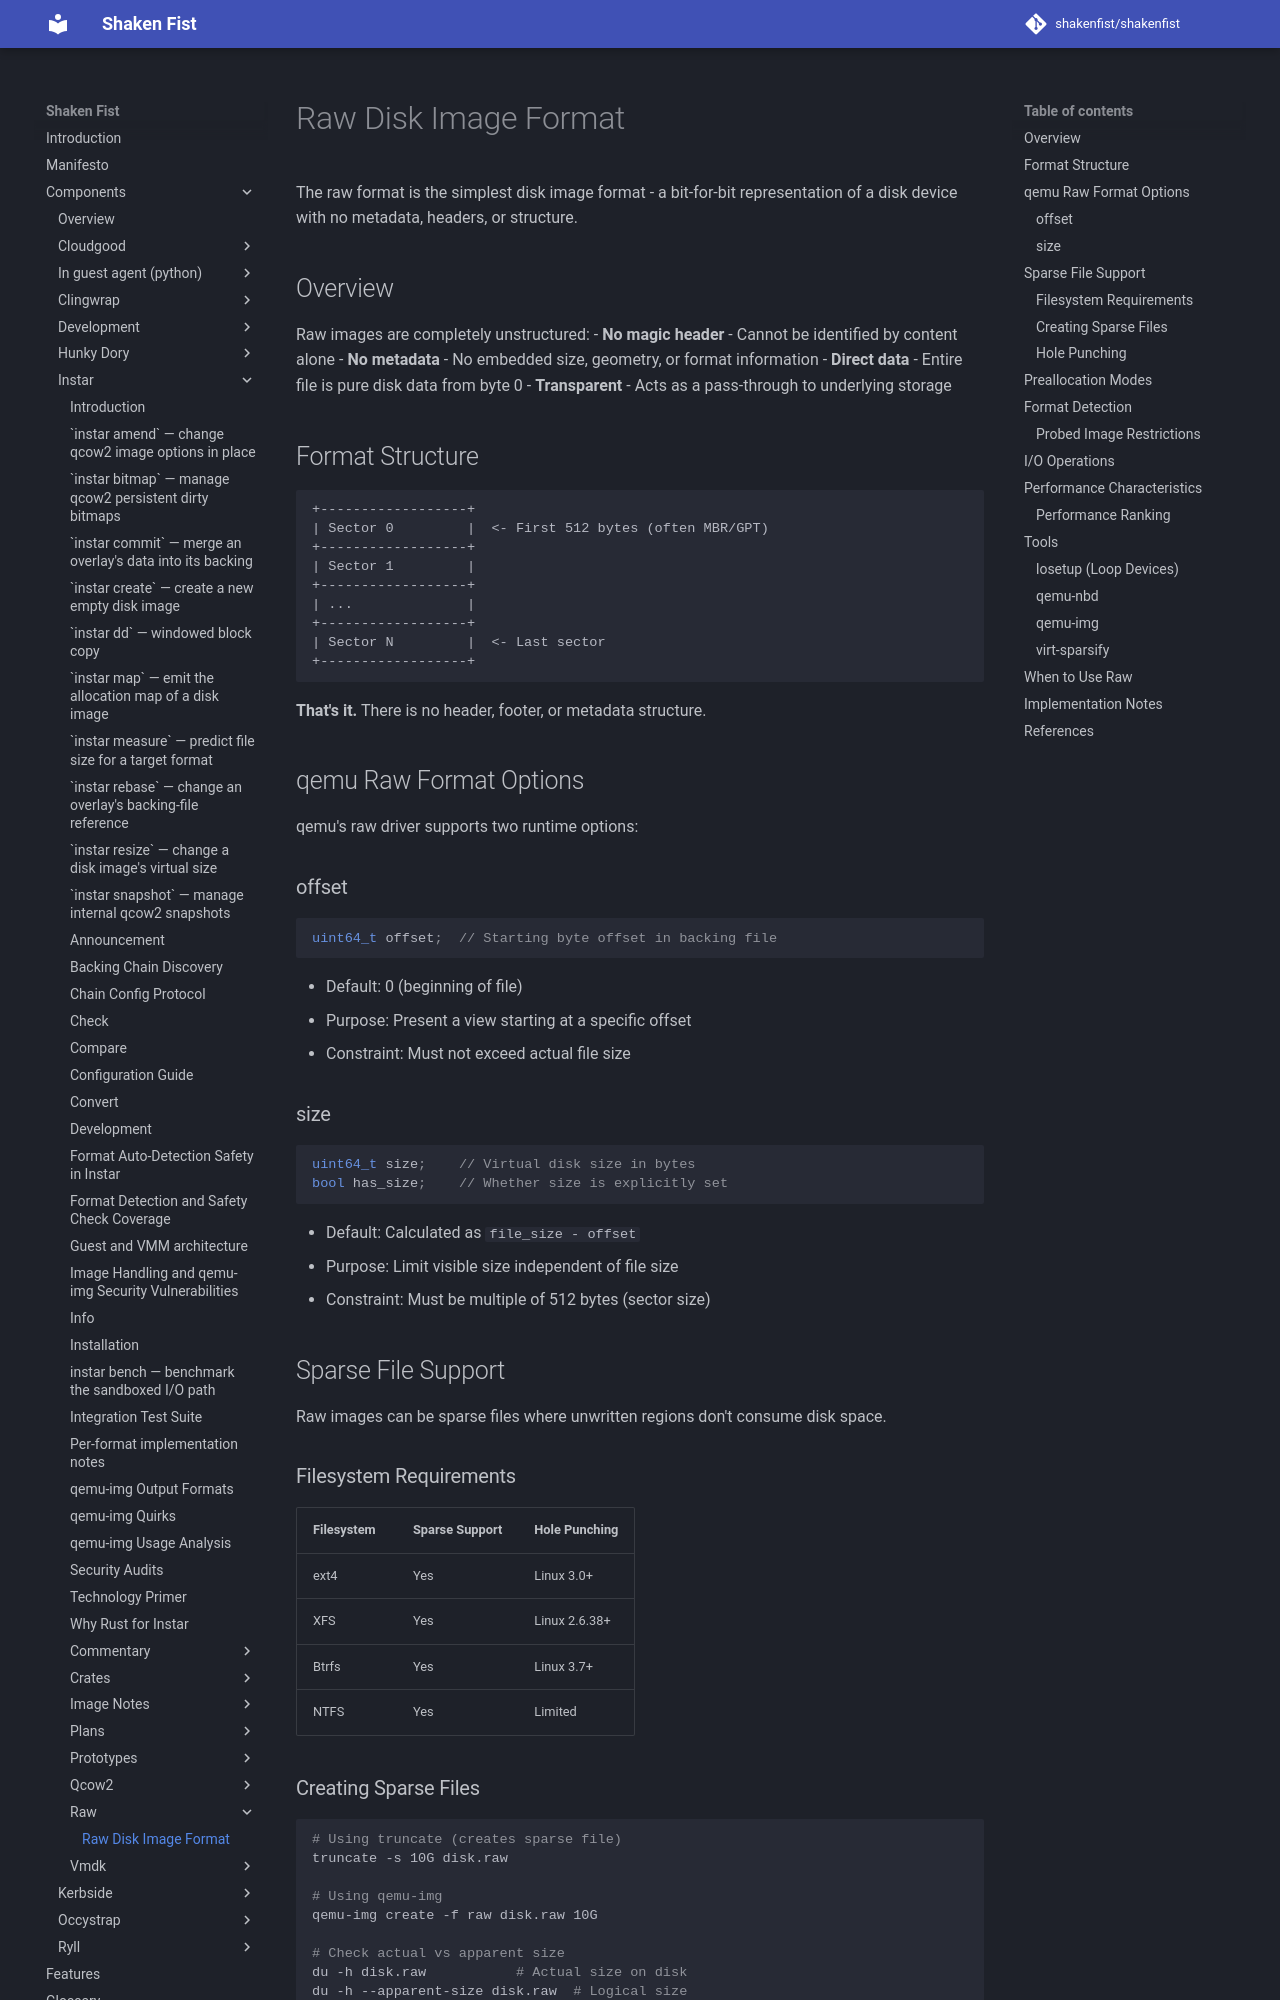

repository: shakenfist/shakenfist · page: components/instar/raw/raw-format/index.html · generator: mkdocs

# Raw Disk Image Format

The raw format is the simplest disk image format - a bit-for-bit representation
of a disk device with no metadata, headers, or structure.

## Overview

Raw images are completely unstructured:
- **No magic header** - Cannot be identified by content alone
- **No metadata** - No embedded size, geometry, or format information
- **Direct data** - Entire file is pure disk data from byte 0
- **Transparent** - Acts as a pass-through to underlying storage

## Format Structure

```
+------------------+
| Sector 0         |  <- First 512 bytes (often MBR/GPT)
+------------------+
| Sector 1         |
+------------------+
| ...              |
+------------------+
| Sector N         |  <- Last sector
+------------------+
```

**That's it.** There is no header, footer, or metadata structure.

## qemu Raw Format Options

qemu's raw driver supports two runtime options:

### offset

```c
uint64_t offset;  // Starting byte offset in backing file
```

- Default: 0 (beginning of file)
- Purpose: Present a view starting at a specific offset
- Constraint: Must not exceed actual file size

### size

```c
uint64_t size;    // Virtual disk size in bytes
bool has_size;    // Whether size is explicitly set
```

- Default: Calculated as `file_size - offset`
- Purpose: Limit visible size independent of file size
- Constraint: Must be multiple of 512 bytes (sector size)

## Sparse File Support

Raw images can be sparse files where unwritten regions don't consume disk space.

### Filesystem Requirements

| Filesystem | Sparse Support | Hole Punching |
|------------|----------------|---------------|
| ext4 | Yes | Linux 3.0+ |
| XFS | Yes | Linux 2.6.38+ |
| Btrfs | Yes | Linux 3.7+ |
| NTFS | Yes | Limited |

### Creating Sparse Files

```bash
# Using truncate (creates sparse file)
truncate -s 10G disk.raw

# Using qemu-img
qemu-img create -f raw disk.raw 10G

# Check actual vs apparent size
du -h disk.raw           # Actual size on disk
du -h --apparent-size disk.raw  # Logical size
```
